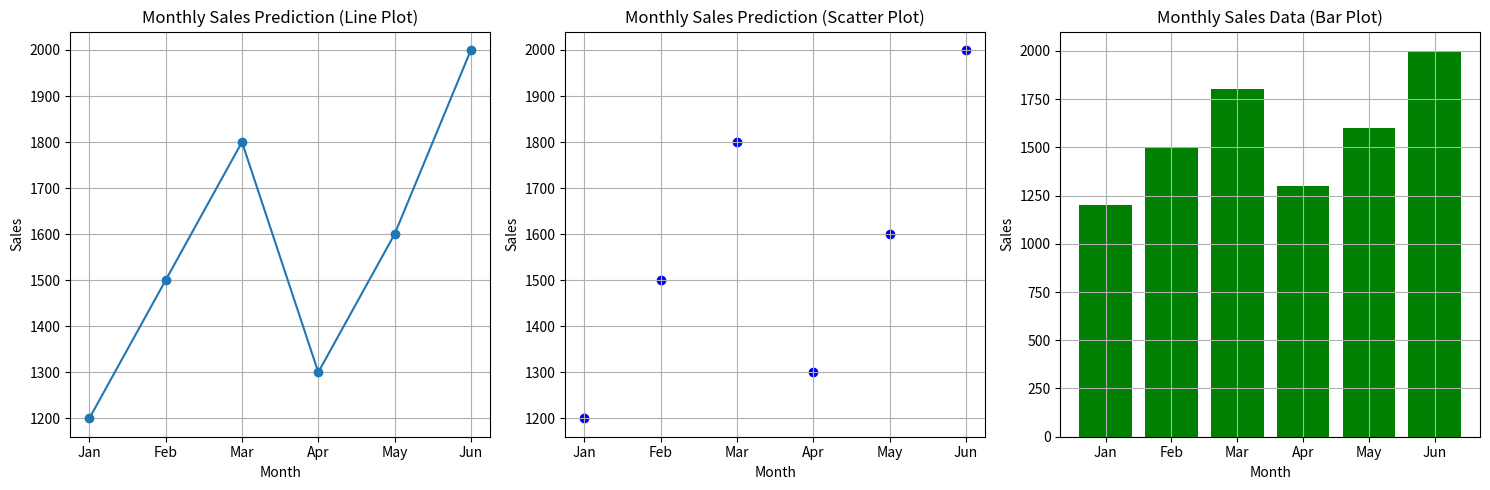

The matplotlib source for this figure:
import pandas as pd
import numpy as np 
import matplotlib.pyplot as plt

# Sample data for months and corresponding sales
months = ['Jan', 'Feb', 'Mar', 'Apr', 'May', 'Jun']
sales = [1200, 1500, 1800, 1300, 1600, 2000]

# Line Plot
plt.figure(figsize=(15, 5))

plt.subplot(131)
plt.plot(months, sales, marker='o')
plt.title('Monthly Sales Prediction (Line Plot)')
plt.xlabel('Month')
plt.ylabel('Sales')
plt.grid(True)

# Scatter Plot
plt.subplot(132)
plt.scatter(months, sales, color='blue', marker='o')
plt.title('Monthly Sales Prediction (Scatter Plot)')
plt.xlabel('Month')
plt.ylabel('Sales')
plt.grid(True)

# Bar Plot
plt.subplot(133)
plt.bar(months, sales, color='green')
plt.title('Monthly Sales Data (Bar Plot)')
plt.xlabel('Month')
plt.ylabel('Sales')
plt.grid(True)

plt.tight_layout()
plt.show()
